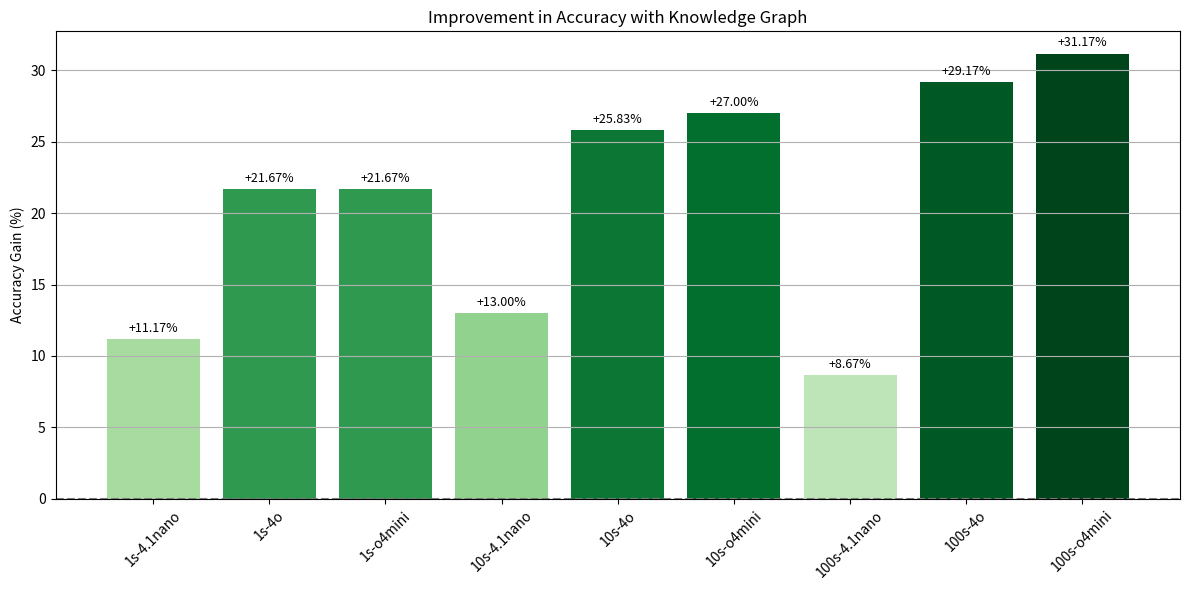
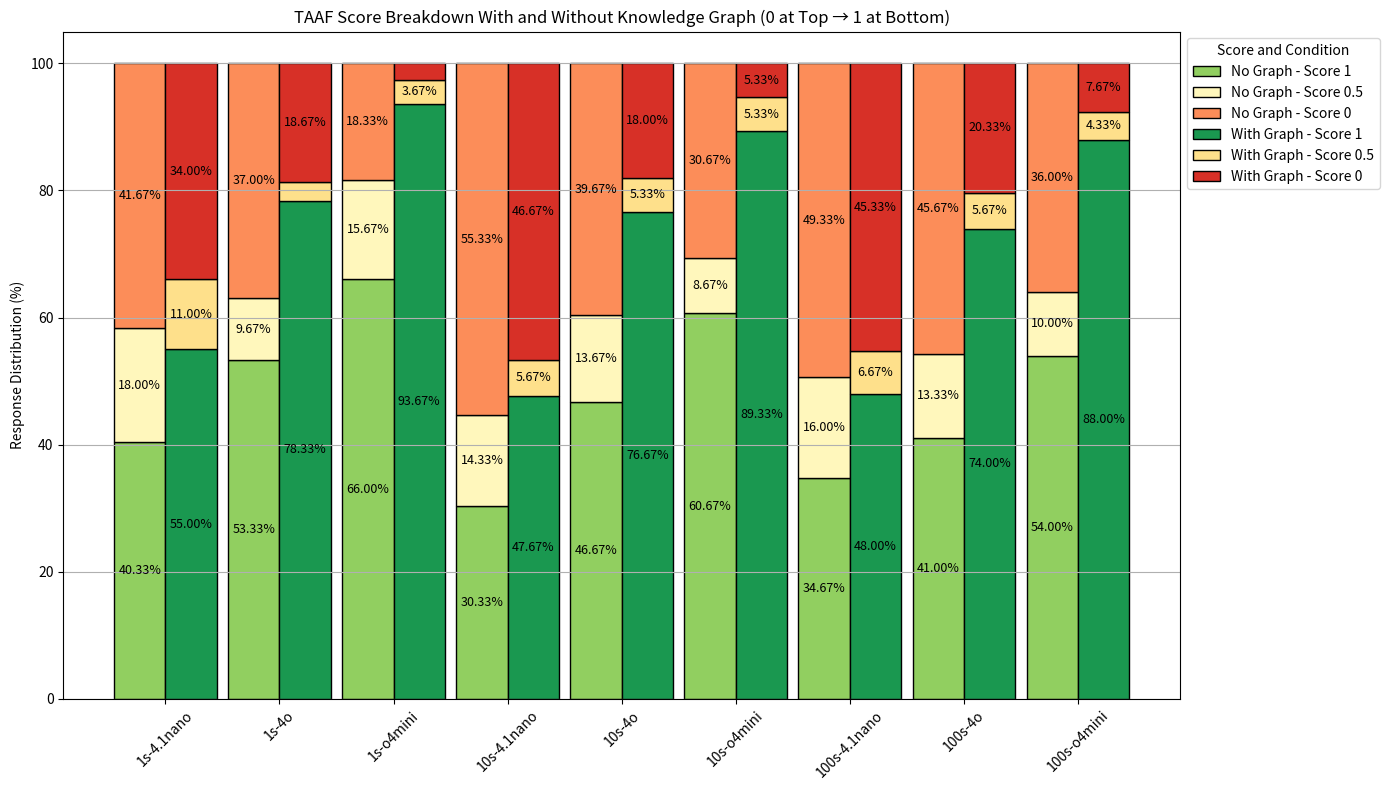

Generate these figures, in order, with matplotlib:
# -------------------- DATASET AND PREPARATION --------------------
import pandas as pd
import matplotlib.pyplot as plt
import numpy as np

# Raw data construction
data = {
    'Experiment': list(range(1, 10)),
    'Model': ['GPT 4.1 nano', 'GPT 4o', 'GPT o4-mini',
              'GPT 4.1 nano', 'GPT 4o', 'GPT o4-mini',
              'GPT 4.1 nano', 'GPT 4o', 'GPT o4-mini'],
    'Time Interval': ['1s', '1s', '1s', '10s', '10s', '10s', '100s', '100s', '100s'],
    '0s_no_graph': [125, 111, 55, 166, 119, 92, 148, 137, 108],
    '0.5s_no_graph': [54, 29, 47, 43, 41, 26, 48, 40, 30],
    '1s_no_graph': [121, 160, 198, 91, 140, 182, 104, 123, 162],
    '0s_graph': [102, 56, 8, 140, 54, 16, 136, 61, 23],
    '0.5s_graph': [33, 9, 11, 17, 16, 16, 20, 17, 13],
    '1s_graph': [165, 235, 281, 143, 230, 268, 144, 222, 264]
}

df = pd.DataFrame(data)

# Add meaningful labels
df['Label'] = df['Time Interval'] + '-' + df['Model'].map({
    'GPT 4.1 nano': '4.1nano',
    'GPT 4o': '4o',
    'GPT o4-mini': 'o4mini'
})

# Compute average scores
df['Avg_no_graph'] = (df['0s_no_graph'] * 0 + df['0.5s_no_graph'] * 0.5 + df['1s_no_graph']) / 300
df['Avg_graph'] = (df['0s_graph'] * 0 + df['0.5s_graph'] * 0.5 + df['1s_graph']) / 300
df['Acc_no_graph'] = df['Avg_no_graph'] * 100
df['Acc_graph'] = df['Avg_graph'] * 100
df['Accuracy_Improvement (%)'] = df['Acc_graph'] - df['Acc_no_graph']

# Percentages per score
df['P0_no_graph'] = df['0s_no_graph'] / 300 * 100
df['P0.5_no_graph'] = df['0.5s_no_graph'] / 300 * 100
df['P1_no_graph'] = df['1s_no_graph'] / 300 * 100
df['P0_graph'] = df['0s_graph'] / 300 * 100
df['P0.5_graph'] = df['0.5s_graph'] / 300 * 100
df['P1_graph'] = df['1s_graph'] / 300 * 100

# Color mappings
color_map_with_graph = {'0': '#d73027', '0.5': '#fee08b', '1': '#1a9850'}
color_map_no_graph = {'0': '#fc8d59', '0.5': '#fff7bc', '1': '#91cf60'}

# Prepare labels
labels = df['Label']
x = np.arange(len(labels))
width = 0.35

# -------------------- PLOT 1: Accuracy Improvement --------------------

fig, ax = plt.subplots(figsize=(12, 6))
colors = plt.cm.Greens(df['Accuracy_Improvement (%)'] / df['Accuracy_Improvement (%)'].max())

bars = ax.bar(x, df['Accuracy_Improvement (%)'], color=colors)
ax.axhline(0, color='gray', linestyle='--')
ax.set_xticks(x)
ax.set_xticklabels(labels, rotation=45)
ax.set_ylabel('Accuracy Gain (%)')
ax.set_title('Improvement in Accuracy with Knowledge Graph')

for i, v in enumerate(df['Accuracy_Improvement (%)']):
    ax.text(x[i], v + 0.5, f"+{v:.2f}%", ha='center', fontsize=9)

ax.grid(True, axis='y')
plt.tight_layout()
# plt.savefig("../Result Pictures/RQ1-1.pdf", format="pdf")  # Save as vector PDF
plt.show()
# -------------------- PLOT 2: Reversed Stacked Score Breakdown --------------------

fig, ax = plt.subplots(figsize=(14, 8))
width2 = 0.45  # up from 0.35

# No Graph bars (bottom = correct answers, top = wrong answers)
bottom = np.zeros(len(labels))
for score in ['1', '0.5', '0']:  # Reverse stacking: 1 on bottom
    heights = df[f'P{score}_no_graph']
    bars = ax.bar(x - width2/2, heights, width2,
                  bottom=bottom, label=f'No Graph - Score {score}',
                  color=color_map_no_graph[score], edgecolor='black')
    for idx, rect in enumerate(bars):
        h = rect.get_height()
        if h > 3:
            ax.text(rect.get_x() + rect.get_width()/2,
                    rect.get_y() + h/2, f"{h:.2f}%",
                    ha='center', va='center', fontsize=9)
    bottom += heights

# With Graph bars (same reversed stacking)
bottom = np.zeros(len(labels))
for score in ['1', '0.5', '0']:
    heights = df[f'P{score}_graph']
    bars = ax.bar(x + width2/2, heights, width2,
                  bottom=bottom, label=f'With Graph - Score {score}',
                  color=color_map_with_graph[score], edgecolor='black')
    for idx, rect in enumerate(bars):
        h = rect.get_height()
        if h > 3:
            ax.text(rect.get_x() + rect.get_width()/2,
                    rect.get_y() + h/2, f"{h:.2f}%",
                    ha='center', va='center', fontsize=9)
    bottom += heights

ax.set_ylabel('Response Distribution (%)')
ax.set_title('TAAF Score Breakdown With and Without Knowledge Graph (0 at Top → 1 at Bottom)')
ax.set_xticks(x)
ax.set_xticklabels(labels, rotation=45)
ax.legend(title='Score and Condition', loc='upper left', bbox_to_anchor=(1, 1))
ax.grid(True, axis='y')
plt.tight_layout()
# plt.savefig("../Result Pictures/RQ1-2.pdf", format="pdf")  # Save as vector PDF
plt.show()